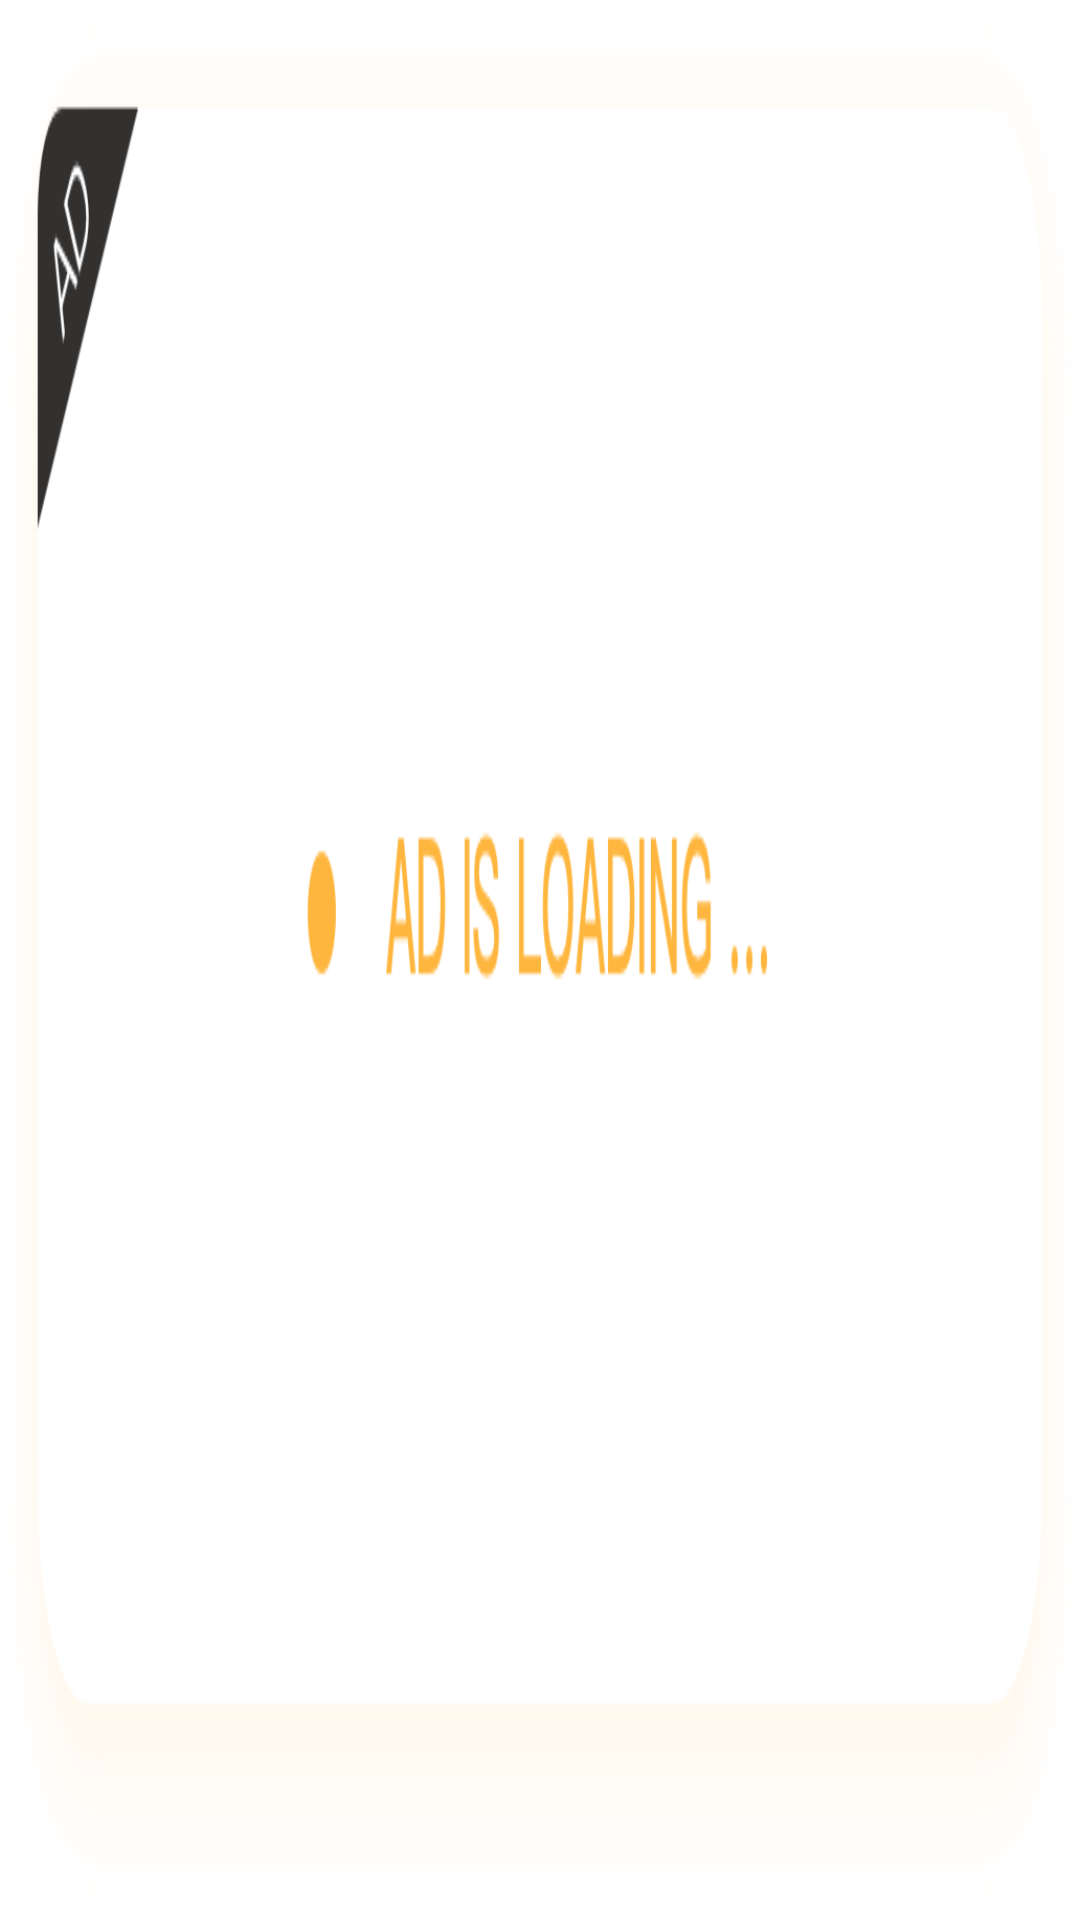

Reconstruct the res/layout file that produces this screen, plus the resources it refers to.
<!-- AndroidManifest.xml: application theme Theme.SafeLocker -->
<!-- res/layout/native_admob_app_home.xml -->
<?xml version="1.0" encoding="utf-8"?>
<RelativeLayout xmlns:android="http://schemas.android.com/apk/res/android"
    android:layout_width="match_parent"
    android:layout_height="118dp"
    xmlns:app="http://schemas.android.com/apk/res-auto">
    <com.google.android.gms.ads.nativead.NativeAdView
        android:id="@+id/native_view"
        android:layout_width="match_parent"
        android:layout_height="match_parent"
        android:visibility="gone"
        android:background="@drawable/bg_ffffff_16dp">
        <androidx.constraintlayout.widget.ConstraintLayout
            android:layout_width="match_parent"
            android:layout_height="match_parent">
            <androidx.constraintlayout.utils.widget.ImageFilterView
                android:id="@+id/native_logo"
                android:layout_width="48dp"
                android:layout_height="48dp"
                app:round="6dp"
                android:layout_marginTop="12dp"
                android:layout_marginLeft="23dp"
                app:layout_constraintTop_toTopOf="parent"
                app:layout_constraintLeft_toLeftOf="parent"/>
            <androidx.appcompat.widget.AppCompatImageView
                android:layout_width="32dp"
                android:layout_height="32dp"
                android:src="@drawable/ad_tag"
                app:layout_constraintTop_toTopOf="parent"
                app:layout_constraintLeft_toLeftOf="parent"/>
            <androidx.appcompat.widget.AppCompatTextView
                android:id="@+id/native_title"
                android:layout_width="0dp"
                android:layout_height="wrap_content"
                android:textSize="15sp"
                android:ellipsize="end"
                android:singleLine="true"
                android:textColor="#192340"
                android:layout_marginTop="2dp"
                android:layout_marginLeft="12dp"
                android:layout_marginRight="12dp"
                app:layout_constraintRight_toRightOf="parent"
                app:layout_constraintTop_toTopOf="@id/native_logo"
                app:layout_constraintLeft_toRightOf="@id/native_logo" />
            <androidx.appcompat.widget.AppCompatTextView
                android:id="@+id/native_desc"
                android:layout_width="0dp"
                android:layout_height="wrap_content"
                android:textSize="12sp"
                android:ellipsize="end"
                android:singleLine="true"
                android:textColor="#8A192340"
                android:layout_marginTop="6dp"
                android:layout_marginLeft="12dp"
                android:layout_marginRight="12dp"
                app:layout_constraintRight_toRightOf="parent"
                app:layout_constraintLeft_toRightOf="@id/native_logo"
                app:layout_constraintTop_toBottomOf="@id/native_title"/>
            <androidx.appcompat.widget.AppCompatTextView
                android:id="@+id/native_install"
                android:layout_width="match_parent"
                android:layout_height="40dp"
                android:gravity="center"
                android:text="Install"
                android:textSize="16sp"
                android:textStyle="bold"
                android:textColor="@color/white"
                android:layout_marginLeft="12dp"
                android:layout_marginRight="12dp"
                android:layout_marginBottom="10dp"
                android:background="@drawable/bg_feb63f_24dp"
                app:layout_constraintBottom_toBottomOf="parent"/>
        </androidx.constraintlayout.widget.ConstraintLayout>
    </com.google.android.gms.ads.nativead.NativeAdView>
    <androidx.appcompat.widget.AppCompatImageView
        android:id="@+id/iv_cover"
        android:layout_width="match_parent"
        android:layout_height="match_parent"
        android:scaleType="fitXY"
        android:src="@drawable/ad_cover2" />
</RelativeLayout>
<!-- resources referenced by this layout -->
<resources>
  <color name="white">#FFFFFFFF</color>
  <!-- drawable ad_cover2: png bitmap (drawable-xxhdpi, 44677 bytes) -->
  <!-- drawable ad_tag: png bitmap (drawable-xxhdpi, 3218 bytes) -->
  <!-- drawable bg_feb63f_24dp (drawable) -->
  <?xml version="1.0" encoding="utf-8"?>
  <shape xmlns:android="http://schemas.android.com/apk/res/android">
      <corners android:radius="24dp"/>
      <solid android:color="#FEB63F"/>
  </shape>
  <style name="Theme.SafeLocker" parent="Theme.MaterialComponents.DayNight.NoActionBar">
          <item name="android:statusBarColor">@android:color/transparent</item>
          <item name="android:windowLightStatusBar">true</item>
      </style>
</resources>
